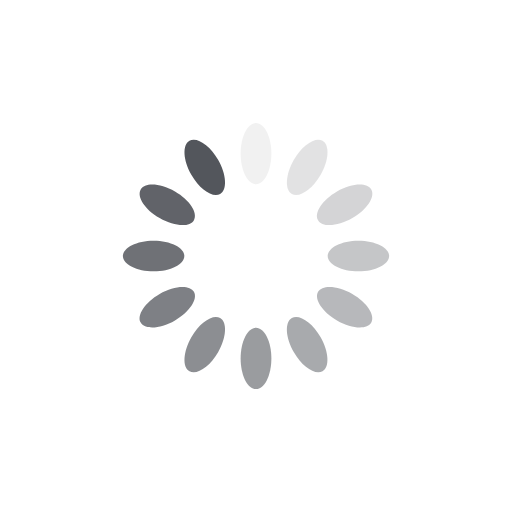
t = 0.00 s
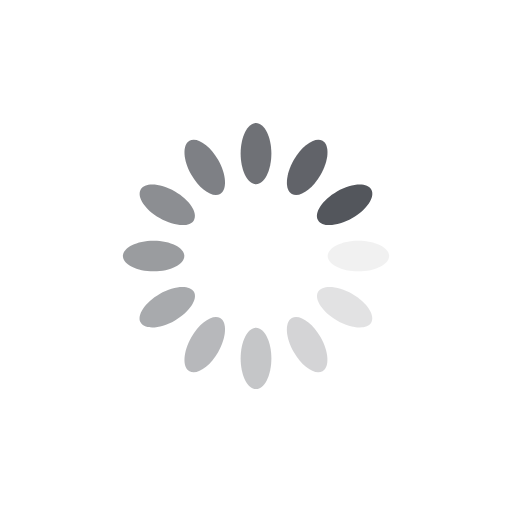
t = 0.25 s
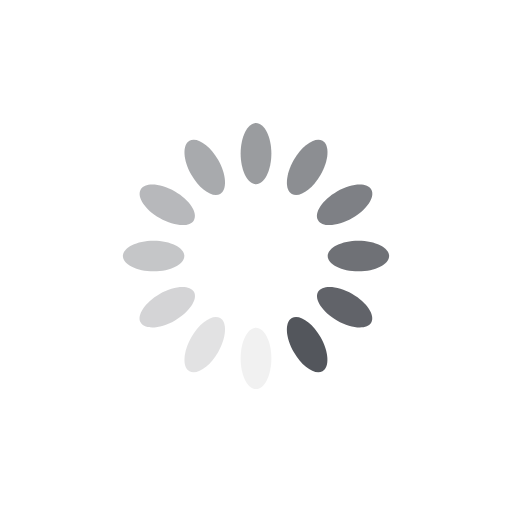
t = 0.50 s
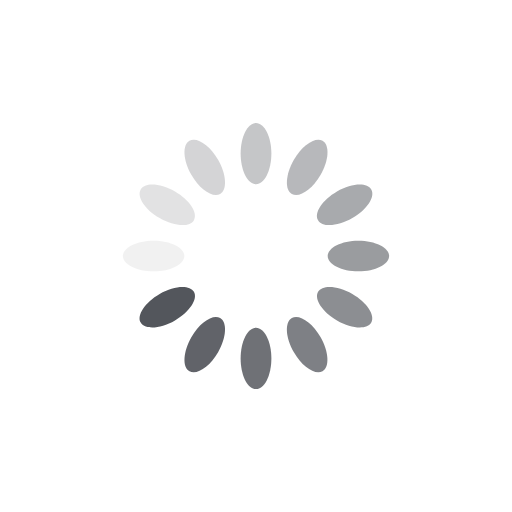
t = 0.75 s

The animated SVG that drew these frames (rendered in a browser with its animation timeline set to each time). Animation: 12 SMIL elements (animate=12); one cycle of 1.00 s, repeats indefinitely.

<svg xmlns="http://www.w3.org/2000/svg" xmlns:xlink="http://www.w3.org/1999/xlink" id="Layer_1" x="0" y="0" version="1.1" viewBox="0 0 200 200" style="enable-background:new 0 0 200 200" xml:space="preserve"><style type="text/css">.st0{fill:#53565c}</style><g><path d="M100,48L100,48c3.3,0,6,5.4,6,12l0,0c0,6.6-2.7,12-6,12l0,0c-3.3,0-6-5.4-6-12l0,0C94,53.4,96.7,48,100,48z" class="st0" transform="rotate(0 50 50)"><animate fill="remove" accumulate="none" additive="replace" attributeName="opacity" begin="-0.9166666666666666s" calcMode="linear" dur="1s" keyTimes="0;1" repeatCount="indefinite" restart="always" values="1;0"/></path></g><g><path d="M118.3,16.3L118.3,16.3c3.3,0,6,5.4,6,12l0,0c0,6.6-2.7,12-6,12l0,0c-3.3,0-6-5.4-6-12l0,0 C112.3,21.7,115,16.3,118.3,16.3z" class="st0" transform="rotate(30 50 50)"><animate fill="remove" accumulate="none" additive="replace" attributeName="opacity" begin="-0.8333333333333334s" calcMode="linear" dur="1s" keyTimes="0;1" repeatCount="indefinite" restart="always" values="1;0"/></path></g><g><path d="M118.3-20.3L118.3-20.3c3.3,0,6,5.4,6,12l0,0c0,6.6-2.7,12-6,12l0,0c-3.3,0-6-5.4-6-12l0,0 C112.3-14.9,115-20.3,118.3-20.3z" class="st0" transform="rotate(60 50 50)"><animate fill="remove" accumulate="none" additive="replace" attributeName="opacity" begin="-0.75s" calcMode="linear" dur="1s" keyTimes="0;1" repeatCount="indefinite" restart="always" values="1;0"/></path></g><g><path d="M100-52L100-52c3.3,0,6,5.4,6,12l0,0c0,6.6-2.7,12-6,12l0,0c-3.3,0-6-5.4-6-12l0,0C94-46.6,96.7-52,100-52z" class="st0" transform="rotate(90 50 50)"><animate fill="remove" accumulate="none" additive="replace" attributeName="opacity" begin="-0.6666666666666666s" calcMode="linear" dur="1s" keyTimes="0;1" repeatCount="indefinite" restart="always" values="1;0"/></path></g><g><path d="M68.3-70.3L68.3-70.3c3.3,0,6,5.4,6,12l0,0c0,6.6-2.7,12-6,12l0,0c-3.3,0-6-5.4-6-12l0,0 C62.3-64.9,65-70.3,68.3-70.3z" class="st0" transform="rotate(120 50 50)"><animate fill="remove" accumulate="none" additive="replace" attributeName="opacity" begin="-0.5833333333333334s" calcMode="linear" dur="1s" keyTimes="0;1" repeatCount="indefinite" restart="always" values="1;0"/></path></g><g><path d="M31.7-70.3L31.7-70.3c3.3,0,6,5.4,6,12l0,0c0,6.6-2.7,12-6,12l0,0c-3.3,0-6-5.4-6-12l0,0 C25.7-64.9,28.4-70.3,31.7-70.3z" class="st0" transform="rotate(150 50 50)"><animate fill="remove" accumulate="none" additive="replace" attributeName="opacity" begin="-0.5s" calcMode="linear" dur="1s" keyTimes="0;1" repeatCount="indefinite" restart="always" values="1;0"/></path></g><g><path d="M0-52L0-52c3.3,0,6,5.4,6,12l0,0c0,6.6-2.7,12-6,12l0,0c-3.3,0-6-5.4-6-12l0,0C-6-46.6-3.3-52,0-52z" class="st0" transform="rotate(180 50 50)"><animate fill="remove" accumulate="none" additive="replace" attributeName="opacity" begin="-0.4166666666666667s" calcMode="linear" dur="1s" keyTimes="0;1" repeatCount="indefinite" restart="always" values="1;0"/></path></g><g><path d="M-18.3-20.3L-18.3-20.3c3.3,0,6,5.4,6,12l0,0c0,6.6-2.7,12-6,12l0,0c-3.3,0-6-5.4-6-12l0,0 C-24.3-14.9-21.6-20.3-18.3-20.3z" class="st0" transform="rotate(210 50 50)"><animate fill="remove" accumulate="none" additive="replace" attributeName="opacity" begin="-0.3333333333333333s" calcMode="linear" dur="1s" keyTimes="0;1" repeatCount="indefinite" restart="always" values="1;0"/></path></g><g><path d="M-18.3,16.3L-18.3,16.3c3.3,0,6,5.4,6,12l0,0c0,6.6-2.7,12-6,12l0,0c-3.3,0-6-5.4-6-12l0,0 C-24.3,21.7-21.6,16.3-18.3,16.3z" class="st0" transform="rotate(240 50 50)"><animate fill="remove" accumulate="none" additive="replace" attributeName="opacity" begin="-0.25s" calcMode="linear" dur="1s" keyTimes="0;1" repeatCount="indefinite" restart="always" values="1;0"/></path></g><g><path d="M0,48L0,48c3.3,0,6,5.4,6,12l0,0c0,6.6-2.7,12-6,12l0,0c-3.3,0-6-5.4-6-12l0,0C-6,53.4-3.3,48,0,48z" class="st0" transform="rotate(270 50 50)"><animate fill="remove" accumulate="none" additive="replace" attributeName="opacity" begin="-0.16666666666666666s" calcMode="linear" dur="1s" keyTimes="0;1" repeatCount="indefinite" restart="always" values="1;0"/></path></g><g><path d="M31.7,66.3L31.7,66.3c3.3,0,6,5.4,6,12l0,0c0,6.6-2.7,12-6,12l0,0c-3.3,0-6-5.4-6-12l0,0 C25.7,71.7,28.4,66.3,31.7,66.3z" class="st0" transform="rotate(300 50 50)"><animate fill="remove" accumulate="none" additive="replace" attributeName="opacity" begin="-0.08333333333333333s" calcMode="linear" dur="1s" keyTimes="0;1" repeatCount="indefinite" restart="always" values="1;0"/></path></g><g><path d="M68.3,66.3L68.3,66.3c3.3,0,6,5.4,6,12l0,0c0,6.6-2.7,12-6,12l0,0c-3.3,0-6-5.4-6-12l0,0 C62.3,71.7,65,66.3,68.3,66.3z" class="st0" transform="rotate(330 50 50)"><animate fill="remove" accumulate="none" additive="replace" attributeName="opacity" begin="0s" calcMode="linear" dur="1s" keyTimes="0;1" repeatCount="indefinite" restart="always" values="1;0"/></path></g></svg>
